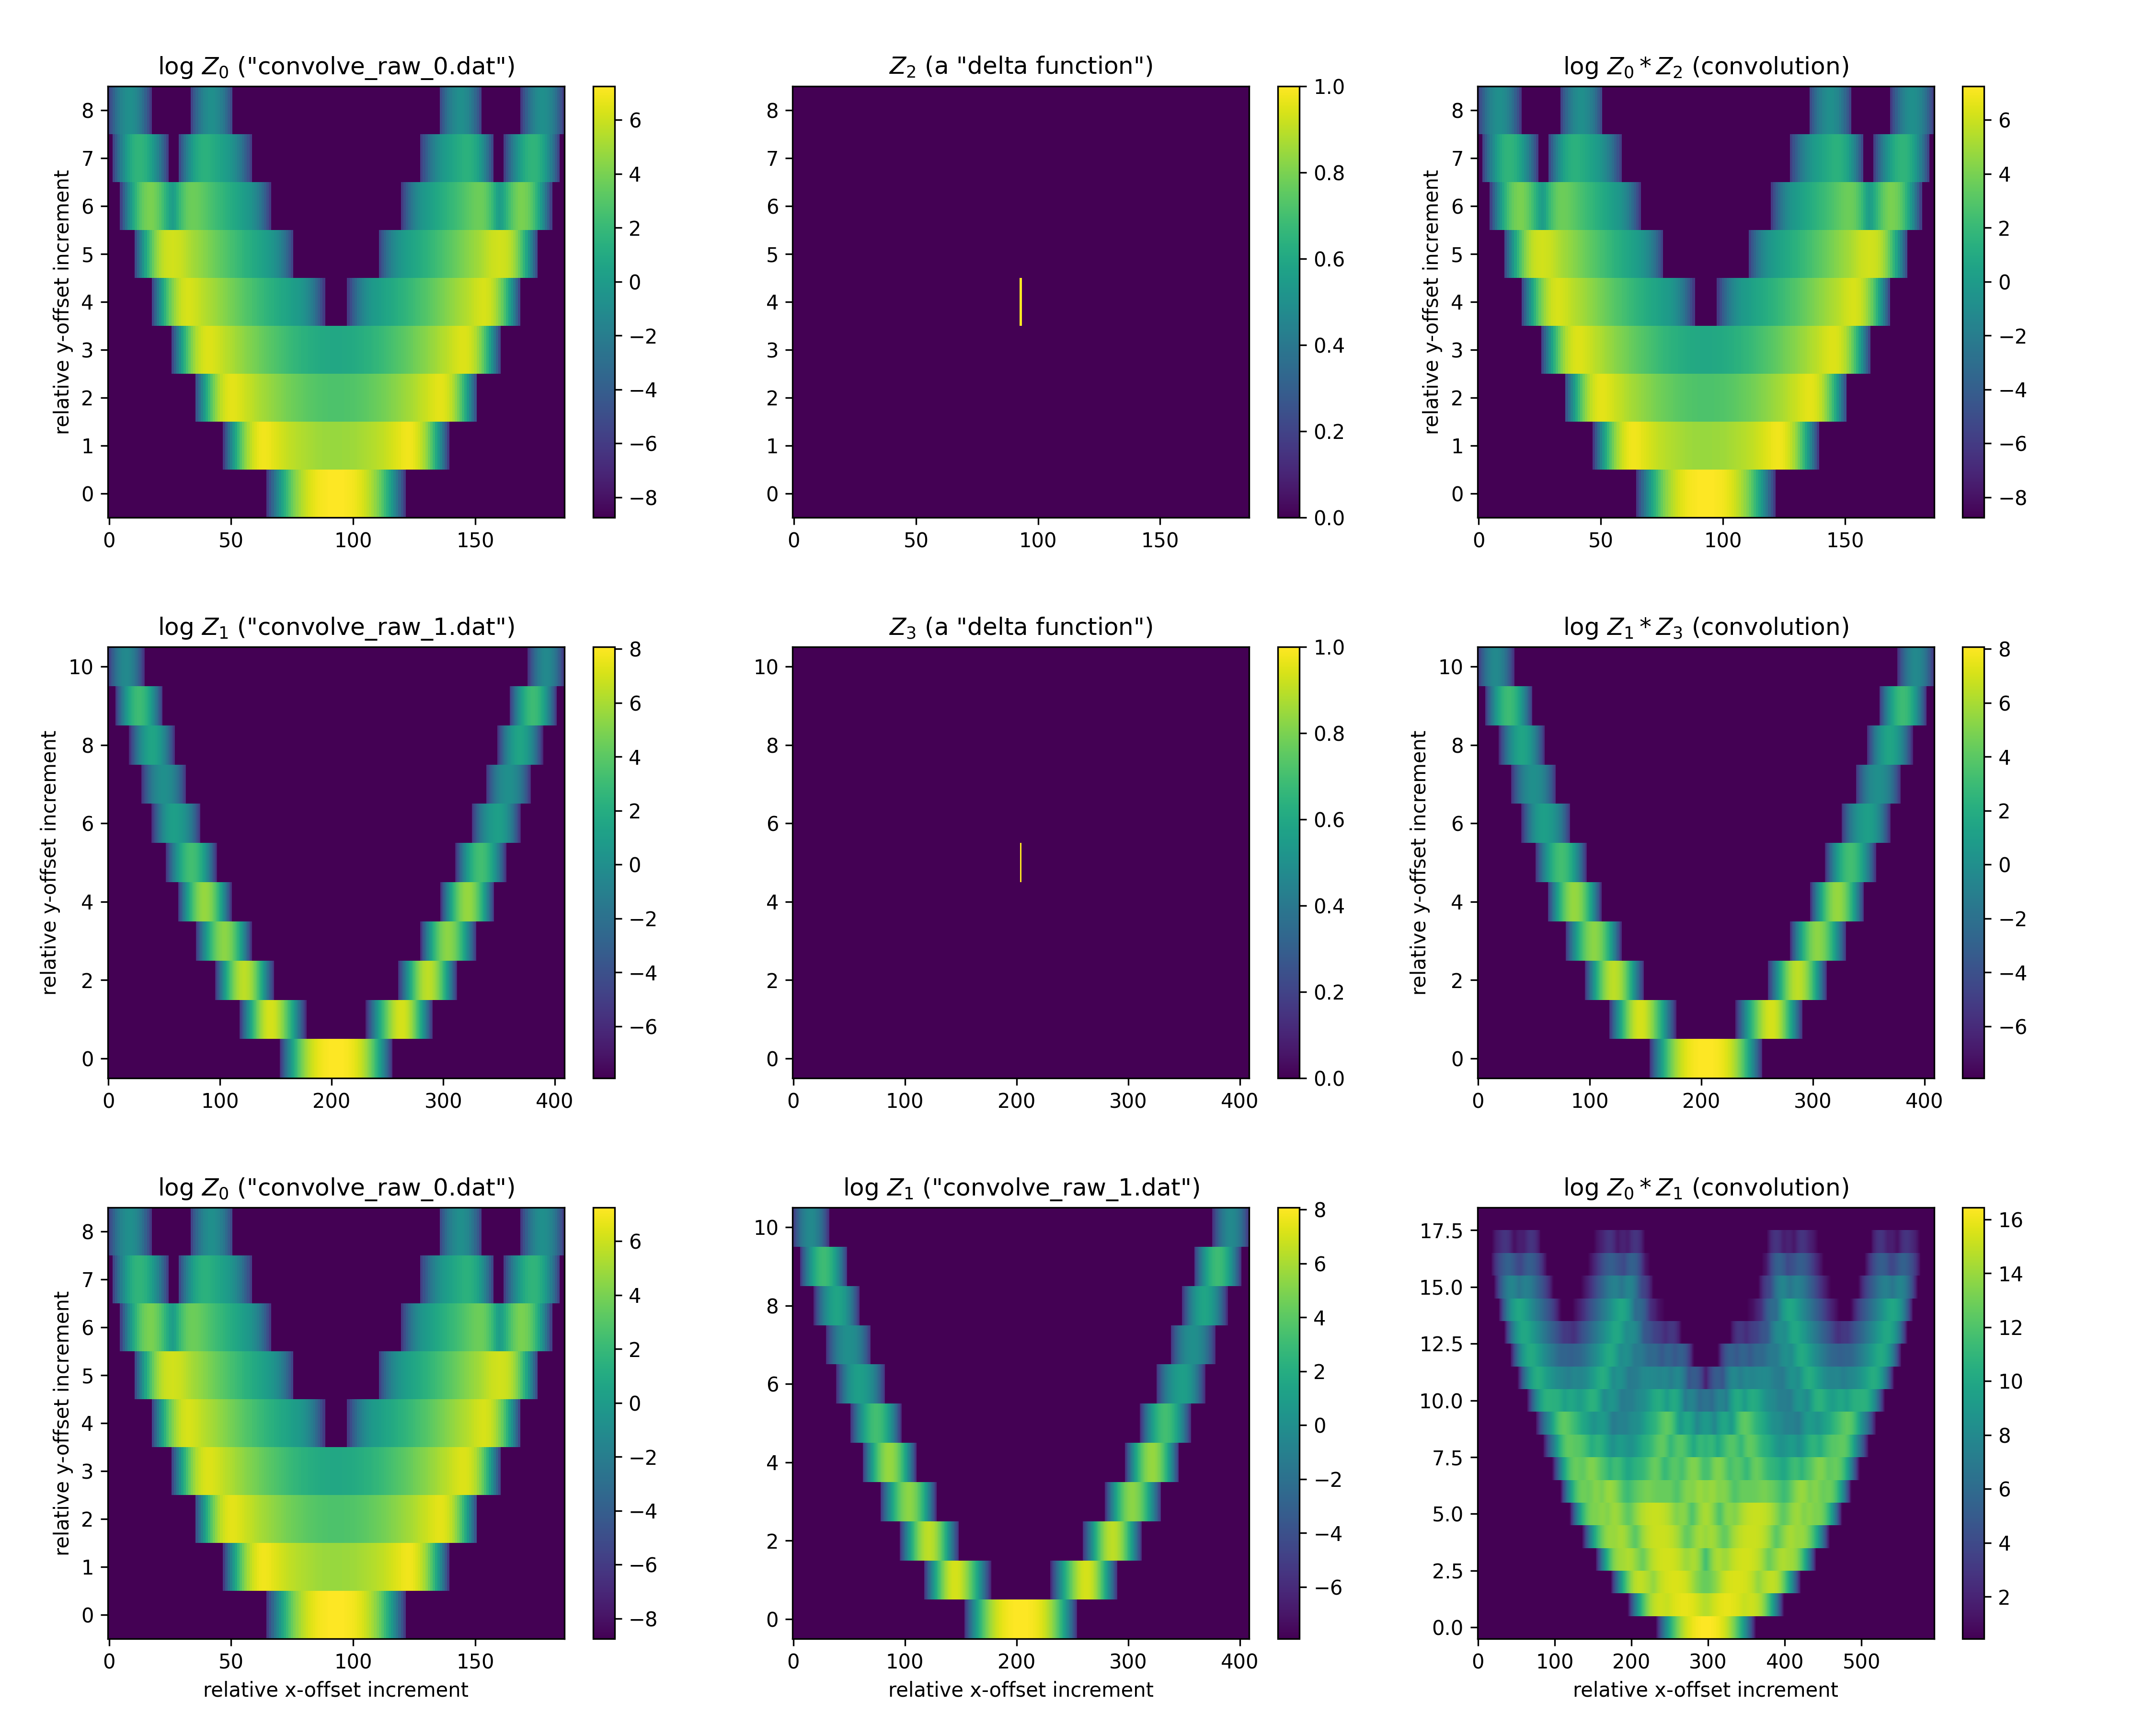

Recreate this plot in Python.
import sys
import numpy as np
from scipy.signal import convolve2d
from scipy.sparse import coo_matrix
import matplotlib.pyplot as plt


# Helper function to read file data into numpy array


def read_data_file(fname: str) -> np.ndarray:
    with open(fname, "r") as f:
        lines = f.readlines()
        num_lines = len(lines)
        data = np.ones((num_lines, 3), "float64")
        for i, line in enumerate(lines):
            lstrip = line.strip()
            lsplit = lstrip.split()
            data[i, :] = [float(x) for x in lsplit]

    return data


# Test program


def main():
    print("hi world!")

    # Read in data files

    dat0 = read_data_file("convolve_raw_0.dat")
    dat1 = read_data_file("convolve_raw_1.dat")

    extents0 = [
        np.min(dat0[:, 0]),
        np.max(dat0[:, 0]),
        np.min(dat0[:, 1]),
        np.max(dat0[:, 1]),
    ]
    extents1 = [
        np.min(dat1[:, 0]),
        np.max(dat1[:, 0]),
        np.min(dat1[:, 1]),
        np.max(dat1[:, 1]),
    ]

    # Setup grid spacing parameters: dx ~ 0.04, dy ~ 0.000333375

    nx = 187
    ny = 9
    delx0 = extents0[1] - extents0[0]
    dely0 = extents0[3] - extents0[2]
    dx = delx0 / (nx - 1.0)
    dy = dely0 / (ny - 1.0)

    # Data File 0

    x0 = dat0[:, 0] - np.min(dat0[:, 0])
    y0 = dat0[:, 1] - np.min(dat0[:, 1])
    ix0 = np.round(x0 / dx).astype(int)
    iy0 = np.round(y0 / dy).astype(int)
    inx0 = np.max(ix0) + 1
    iny0 = np.max(iy0) + 1
    z0 = np.zeros((inx0, iny0), "float64")
    for i in range(dat0.shape[0]):
        z0[ix0[i]][iy0[i]] = dat0[i, 2]

    # Data File 1

    x1 = dat1[:, 0] - np.min(dat1[:, 0])
    y1 = dat1[:, 1] - np.min(dat1[:, 1])
    ix1 = np.round(x1 / dx).astype(int)
    iy1 = np.round(y1 / dy).astype(int)
    inx1 = np.max(ix1) + 1
    iny1 = np.max(iy1) + 1
    z1 = np.zeros((inx1, iny1), "float64")
    for i in range(dat1.shape[0]):
        z1[ix1[i]][iy1[i]] = dat1[i, 2]

    # print("inx1, iny1 = ", inx1, iny1)
    # print("z1min, z1max = ", z1min, z1max)

    # sys.exit(1)

    # Convolve inputs with "delta" functions for testing

    z2 = np.zeros((inx0, iny0), "float64")
    z2[inx0 // 2, iny0 // 2] = 1.0
    z0_conv_z2 = convolve2d(z0, z2, mode="same")

    z3 = np.zeros((inx1, iny1), "float64")
    # z3[inx1 // 2 - 20 : inx1 // 2 + 20, iny1 // 2 - 2 : iny1 // 2 + 2] = 1.0
    z3[inx1 // 2, iny1 // 2] = 1.0

    z1_conv_z3 = convolve2d(z1, z3, mode="same")

    # Convolve input files

    z0_conv_z1 = convolve2d(z0, z1)  # , mode="same")

    # sys.exit(1)

    # # Plotting

    fig, axs = plt.subplots(3, 3, figsize=(10 * 1.5, 8 * 1.5))

    ## ROW 1

    # Left - z0

    ax = axs[0][0]
    zdat = z0.T
    zmax = np.max(zdat)
    zdat = np.clip(zdat, 1e-16 * zmax, None)
    zdat = np.log10(zdat)

    im00 = ax.imshow(
        zdat,
        aspect="auto",
        origin="lower",
        interpolation="none",
        # extent=extents0,
    )

    fig.colorbar(im00, ax=ax)

    ax.set_ylabel("relative y-offset increment")
    ax.set_title('log $Z_0$ ("convolve_raw_0.dat")')

    # Middle - z2

    ax = axs[0][1]
    zdat = z2.T

    im01 = ax.imshow(
        zdat,
        aspect="auto",
        origin="lower",
        interpolation="none",
        # extent=extents1,
    )
    fig.colorbar(im01, ax=ax)

    ax.set_title('$Z_2$ (a "delta function")')

    # Right - z0_conv_z2

    ax = axs[0][2]
    zdat = z0_conv_z2.T
    zmax = np.max(zdat)
    zdat = np.clip(zdat, 1e-16 * zmax, None)
    zdat = np.log10(zdat)

    im02 = ax.imshow(
        zdat,
        aspect="auto",
        origin="lower",
        interpolation="none",
    )

    fig.colorbar(im02, ax=ax)
    # ax.set_xlabel("relative x-offset increment")
    ax.set_ylabel("relative y-offset increment")
    ax.set_title("log $Z_0 * Z_2$ (convolution)")

    ## ROW 2

    # Left - z1

    ax = axs[1][0]

    zdat = z1.T
    zmax = np.max(zdat)
    zdat = np.clip(zdat, 1e-16 * zmax, None)
    zdat = np.log10(zdat)

    im10 = ax.imshow(
        zdat,
        aspect="auto",
        origin="lower",
        interpolation="none",
    )
    fig.colorbar(im10, ax=ax)

    ax.set_ylabel("relative y-offset increment")
    ax.set_title('log $Z_1$ ("convolve_raw_1.dat")')

    # Middle - z3

    ax = axs[1][1]
    zdat = z3.T

    im11 = ax.imshow(
        zdat,
        aspect="auto",
        origin="lower",
        interpolation="none",
    )
    fig.colorbar(im11, ax=ax)
    ax.set_title('$Z_3$ (a "delta function")')

    # Right - z1_conv_z3

    ax = axs[1][2]

    zdat = z1_conv_z3.T
    zmax = np.max(zdat)
    zdat = np.clip(zdat, 1e-16 * zmax, None)
    zdat = np.log10(zdat)

    im12 = ax.imshow(
        zdat,
        aspect="auto",
        origin="lower",
        interpolation="none",
    )
    fig.colorbar(im12, ax=ax)

    ax.set_ylabel("relative y-offset increment")
    ax.set_title("log $Z_1 * Z_3$ (convolution)")

    ## ROW 3

    # Left - z0

    ax = axs[2][0]

    zdat = z0.T
    zmax = np.max(zdat)
    zdat = np.clip(zdat, 1e-16 * zmax, None)
    zdat = np.log10(zdat)

    im20 = ax.imshow(
        zdat,
        aspect="auto",
        origin="lower",
        interpolation="none",
    )
    fig.colorbar(im20, ax=ax)

    ax.set_xlabel("relative x-offset increment")
    ax.set_ylabel("relative y-offset increment")
    ax.set_title('log $Z_0$ ("convolve_raw_0.dat")')

    # Middle - z1
    ax = axs[2][1]

    zdat = z1.T
    zmax = np.max(zdat)
    zdat = np.clip(zdat, 1e-16 * zmax, None)
    zdat = np.log10(zdat)

    im21 = ax.imshow(
        zdat,
        aspect="auto",
        origin="lower",
        interpolation="none",
    )
    fig.colorbar(im21, ax=ax)

    ax.set_xlabel("relative x-offset increment")
    ax.set_title('log $Z_1$ ("convolve_raw_1.dat")')

    # Right - z0_conv_z1

    ax = axs[2][2]
    zdat = z0_conv_z1.T
    zmax = np.max(zdat)
    zdat = np.clip(zdat, 1e-16 * zmax, None)
    zdat = np.log10(zdat)

    im22 = ax.imshow(
        zdat,
        aspect="auto",
        origin="lower",
        interpolation="none",
    )
    fig.colorbar(im22, ax=ax)

    ax.set_xlabel("relative x-offset increment")
    ax.set_title("log $Z_0 * Z_1$ (convolution)")

    # configure, save and show plt

    plt.subplots_adjust(
        left=0.05,
        bottom=0.05,
        right=0.95,
        top=0.95,
        wspace=0.2,
        hspace=0.3,
    )

    figname = "convolve.png"
    plt.savefig(figname, dpi=300)
    # plt.show()
    plt.close()


# Execute

if __name__ == "__main__":
    main()
